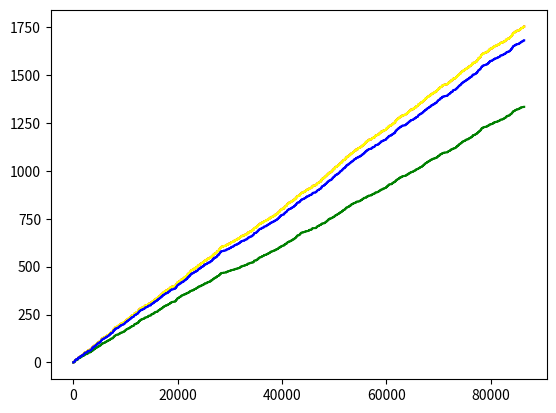

Write Python code to recreate this figure.
import matplotlib.pyplot as plt
import random
import math

turn = 0 # more close to actual sec*cars amount
n = 0
Cars = []

total = 86400

hoff = [0,0,0,0]
 # for plot_y
handoff_0 = [0 for i in range(total)]
handoff_1 = [0 for i in range(total)]
handoff_2 = [0 for i in range(total)]
handoff_3 = [0 for i in range(total)]



# Base location (left down corner = (0,0))
Base = [[ 750, 750],[2250, 750],[2250,2250],[ 750,2250]]


time = 0 # for loop 86400
times = [i for i in range(total)]  # for plot_x
# record init_time + 75*t 
  ## [t:# of times at intersection]
time_record = [] 

avg_power = [0,0,0,0]

# direction vector
  # left turn + 1 , right turn -1
  # first dir = dir_vec[entry num / 3]
dir_vec = [[0,10],[-10,0],[0,-10],[10,0]]

# entry
Entry = [[750,0],[1500,0],[2250,0],[3000,750],[3000,1500],[3000,2250],[750,3000],[1500,3000],[2250,3000],[   0,750],[   0,1500],[   0,2250]]



class Car_struct:
    def __init__(self):
        self.dir = 0
        self.loc = [0,0]
        self.init_t = 0        
        self.now_B = [0,0,0,0]
        self.now_P = [-130,-130,-130,-130]


def list_add(a,b):
    c = []
    for i in range(len(a)):
        c.append(a[i]+b[i])
    return c

def init_now_B(access):
  now_B = [0,0,0,0]
  if access < 2 or access == 11:
    now_B = [0,0,0,0]
  elif access < 5:
    now_B = [1,1,1,1]
  elif access < 8:
    now_B = [2,2,2,2]
  else:
    now_B = [3,3,3,3]
  return now_B


def calculate_power(x,y,Base_x,Base_y):
  if(x == Base_x and y == Base_y):
    P = -50
  else:
    d = ((Base_x - x)**2 + (Base_y - y)**2)**0.5
    if d <= 1:
        P = -60
    P = -60 - 20*math.log10(d)
  return P

# now_dir = Cars[].dir
def change_dir(now_dir):
  forward_dir = [0,0,0,-1,-1,1]
  now_dir += random.choice(forward_dir)
  if now_dir < 0:
    now_dir += 4
  elif now_dir > 3:
    now_dir -= 4
  return now_dir




# pre_loc = Cars[].loc + dir_vec[Cars[].dir]
def change_Base_hoff(loc_x,loc_y,Bases_loc,hoff,now_B,now_P,cari):
        
  P_big = -130
  big   = 0
  P     = [-130,-130,-130,-130]
  
  for j in range(4):
    P[j] = calculate_power(loc_x,loc_y,Bases_loc[j][0],Bases_loc[j][1])

    if P[j] > P_big:
      big = j
      P_big = P[j] 
      
      

  # change
  # principle_1 ## Pnew > Pold
  if P_big > P[now_B[0]]: # P[big] > now_B[0]
      now_P[0] = P_big
      now_B[0] = big
      hoff[0] += 1
    
    # principle_2 ## Pnew > Pold & Pold < T
  if now_P[1] < -110 and P_big > P[now_B[1]]: # T = -110
      now_P[1] = P_big
      now_B[1] = big
      hoff[1] += 1
    
    # principle_3 ## Pnew > Pold + E    "
  if P_big > (P[now_B[2]]+5):  # E = 5      
      now_P[2] = P_big
      now_B[2] = big
      hoff[2] += 1
    
    # principle_4 ## Pold < -120
  if now_P[3] < -120 and P_big > P[now_B[3]]:
      now_P[3] = P_big
      now_B[3] = big
      hoff[3] += 1
 
  return now_B


def remove(Cars,time_record,x,y,i):
  if x > 3000 or x < 0 or y > 3000 or y < 0:
    del Cars[i-1]
    del time_record[i-1]
    return True




# main
for time in range(total):
  #j = 0
  #for j in range(11): 
    #access = j
  if random.randint(1,31) == 1:
    n += 1
    access = random.randint(0,11)   # choose entry
    # new / init car
    car = Car_struct()
    car.loc = Entry[access]
    car.dir = change_dir(math.floor(access/3))
    car.init_t = time # time start at t = 0
    car.now_B = init_now_B(access)
    Cars.append(car)
    time_record.append((time)+75) # time = car.init_t

  # for each sec
  i = 0
  while i < len(Cars):
    turn += 1
    Cars[i].loc = list_add(Cars[i].loc,dir_vec[Cars[i].dir])    
    Cars[i].now_B = change_Base_hoff(Cars[i].loc[0],Cars[i].loc[1],Base,hoff,Cars[i].now_B,Cars[i].now_P,i)
    
    
    for j in range(4):
      Base_index = Cars[i].now_B[j]
      Cars[i].now_P[j] = calculate_power(Cars[i].loc[0],Cars[i].loc[1],Base[Base_index][0], Base[Base_index][1])
      # avg_power
      avg_power[j] += Cars[i].now_P[j]
      
  
    
          
    
    
    
    
    if remove(Cars,time_record,Cars[i].loc[0],Cars[i].loc[1],i):
      i += 1
    i+= 1


  # each % 75 == 0 sec, judge direction
  i = 0
  f = [i for i,v in enumerate(time_record) if v==(time)]
  for i in range(len(f)):
  #if (time) in time_record:
    k = f[i] # get index k
    # change_dir
    Cars[k].dir = change_dir(Cars[k].dir)
    x = Cars[k].loc[0]
    y = Cars[k].loc[1]
    
    # if car is at the corner
    if (x == 0 and y == 0):
        if Cars[k].dir == 2:
             Cars[k].dir = 3
        else: 
             Cars[k].dir = 2
    if (x == 3000 and y == 0):
        if Cars[k].dir == 0:
             Cars[k].dir = 3
        else: 
             Cars[k].dir = 0
    if (x == 0 and y == 3000):
        if Cars[k].dir == 0:
             Cars[k].dir = 1
        else: 
             Cars[k].dir = 0
    if (x == 3000 and y == 3000):
        if Cars[k].dir == 1:
             Cars[k].dir = 2
        else: 
             Cars[k].dir = 1
    time_record[k] += 75




  handoff_0[time] = hoff[0]
  handoff_1[time] = hoff[1]
  handoff_2[time] = hoff[2]
  handoff_3[time] = hoff[3]

plt.figure()
plt.plot(times,handoff_0,label="$Best$",color="red")
plt.plot(times,handoff_1,label="$Threshold$",color="yellow")
plt.plot(times,handoff_2,label="$E..$",color="green")
plt.plot(times,handoff_3,label="$Mine$",color="blue")
plt.show()

#print(handoff_3)

print(avg_power[0]/(total*n))
print(avg_power[1]/(total*n))
print(avg_power[2]/(total*n))
print(avg_power[3]/(total*n))
